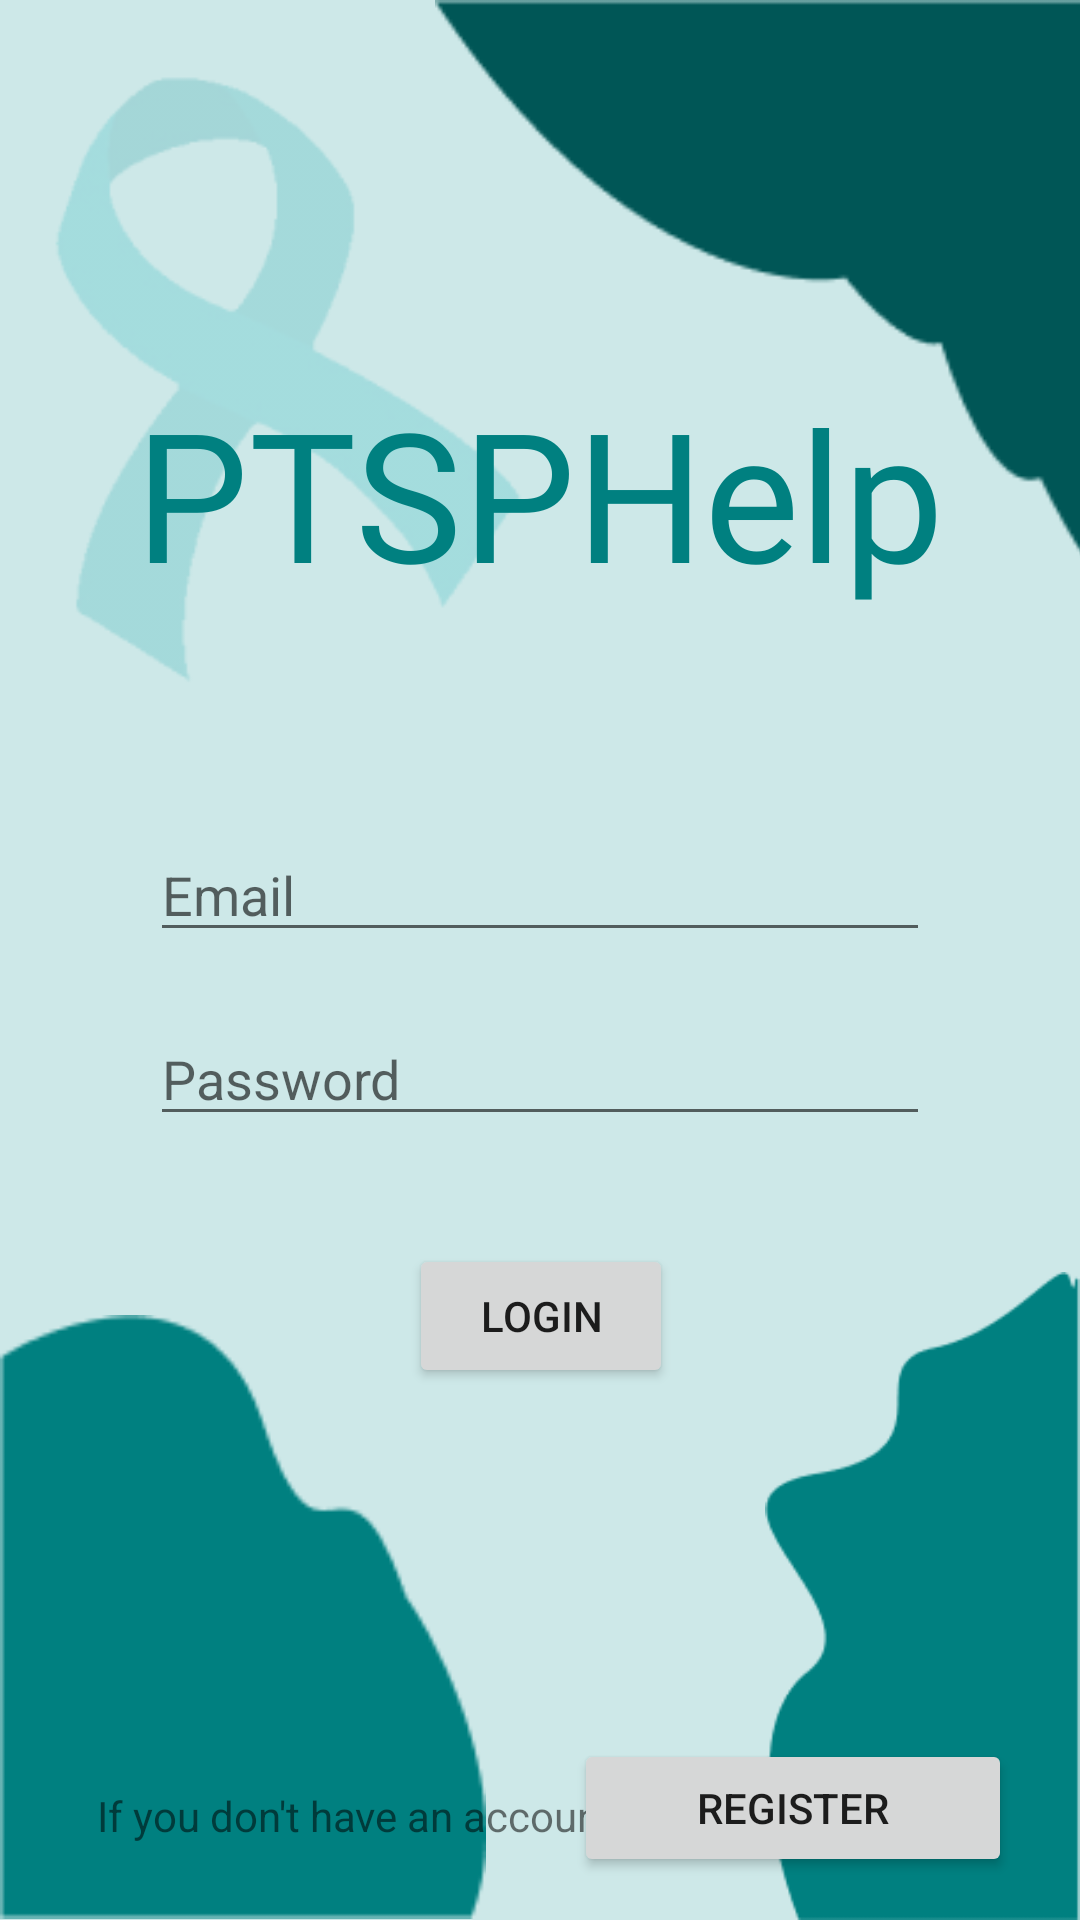

Android layout source for this screen:
<!-- AndroidManifest.xml: application theme Theme.PTPSHelpCentar -->
<!-- res/layout/activity_login.xml -->
<?xml version="1.0" encoding="utf-8"?>
<androidx.constraintlayout.widget.ConstraintLayout xmlns:android="http://schemas.android.com/apk/res/android"
    xmlns:app="http://schemas.android.com/apk/res-auto"
    xmlns:tools="http://schemas.android.com/tools"
    android:layout_width="match_parent"
    android:layout_height="match_parent"
    android:background="@color/lightteal3"
    tools:context=".Login">

    <ImageView
        android:id="@+id/imageView8"
        android:layout_width="105dp"
        android:layout_height="216dp"
        app:layout_constraintBottom_toBottomOf="parent"
        app:layout_constraintEnd_toEndOf="parent"
        app:layout_constraintHorizontal_bias="1.0"
        app:layout_constraintStart_toEndOf="@+id/imageView6"
        app:srcCompat="@drawable/vector_3__1_" />

    <ImageView
        android:id="@+id/imageView6"
        android:layout_width="162dp"
        android:layout_height="202dp"
        app:layout_constraintBottom_toBottomOf="parent"
        app:layout_constraintEnd_toEndOf="parent"
        app:layout_constraintHorizontal_bias="0.0"
        app:layout_constraintStart_toStartOf="parent"
        app:srcCompat="@drawable/vector_2" />

    <ImageView
        android:id="@+id/imageView5"
        android:layout_width="231dp"
        android:layout_height="196dp"
        android:layout_marginStart="88dp"
        app:layout_constraintEnd_toEndOf="parent"
        app:layout_constraintHorizontal_bias="0.89"
        app:layout_constraintStart_toEndOf="@+id/imageView2"
        app:layout_constraintTop_toTopOf="parent"
        app:srcCompat="@drawable/vector_1" />

    <ImageView
        android:id="@+id/imageView2"
        android:layout_width="167dp"
        android:layout_height="222dp"
        android:layout_marginTop="16dp"
        app:layout_constraintEnd_toEndOf="parent"
        app:layout_constraintHorizontal_bias="0.065"
        app:layout_constraintStart_toStartOf="parent"
        app:layout_constraintTop_toTopOf="parent"
        app:srcCompat="@drawable/pixcut_removebg_2" />

    <EditText
        android:id="@+id/EmailEditText"
        android:layout_width="0dp"
        android:layout_height="wrap_content"
        android:layout_marginStart="50dp"
        android:layout_marginTop="276dp"
        android:layout_marginEnd="50dp"
        android:ems="10"
        android:inputType="textPersonName"
        android:hint="Email"
        app:layout_constraintEnd_toEndOf="parent"
        app:layout_constraintHorizontal_bias="0.497"
        app:layout_constraintStart_toStartOf="parent"
        app:layout_constraintTop_toTopOf="parent" />

    <EditText
        android:id="@+id/PasswordEdittext"
        android:layout_width="0dp"
        android:layout_height="wrap_content"
        android:layout_marginStart="50dp"
        android:layout_marginTop="20dp"
        android:layout_marginEnd="50dp"
        android:ems="10"
        android:inputType="textPassword"
        android:hint="Password"
        app:layout_constraintEnd_toEndOf="parent"
        app:layout_constraintHorizontal_bias="0.497"
        app:layout_constraintStart_toStartOf="parent"
        app:layout_constraintTop_toBottomOf="@+id/EmailEditText" />

    <Button
        android:id="@+id/LoginButton"
        android:layout_width="wrap_content"
        android:layout_height="wrap_content"
        android:layout_marginTop="36dp"
        android:text="@string/Login"
        app:layout_constraintBottom_toBottomOf="parent"
        app:layout_constraintEnd_toEndOf="parent"
        app:layout_constraintHorizontal_bias="0.501"
        app:layout_constraintStart_toStartOf="parent"
        app:layout_constraintTop_toBottomOf="@+id/PasswordEdittext"
        app:layout_constraintVertical_bias="0.0" />

    <TextView
        android:id="@+id/textView"
        android:layout_width="wrap_content"
        android:layout_height="wrap_content"
        android:text="@string/donthaveaccont"
        app:layout_constraintBottom_toBottomOf="parent"
        app:layout_constraintEnd_toEndOf="parent"
        app:layout_constraintHorizontal_bias="0.172"
        app:layout_constraintStart_toStartOf="parent"
        app:layout_constraintTop_toTopOf="parent"
        app:layout_constraintVertical_bias="0.959" />

    <Button
        android:id="@+id/RegisterButton"
        android:layout_width="146dp"
        android:layout_height="46dp"
        android:text="@string/Register"
        app:layout_constraintBottom_toBottomOf="parent"
        app:layout_constraintEnd_toEndOf="parent"
        app:layout_constraintHorizontal_bias="0.894"
        app:layout_constraintStart_toStartOf="parent"
        app:layout_constraintTop_toTopOf="parent"
        app:layout_constraintVertical_bias="0.976" />

    <TextView
        android:id="@+id/textView8"
        android:layout_width="wrap_content"
        android:layout_height="wrap_content"
        android:layout_marginTop="124dp"
        android:fontFamily="@font/italiana"
        android:text="@string/nameapp"
        android:textAlignment="viewStart"
        android:textColor="#008080"
        android:textSize="60sp"
        app:layout_constraintEnd_toEndOf="parent"
        app:layout_constraintHorizontal_bias="0.498"
        app:layout_constraintStart_toStartOf="parent"
        app:layout_constraintTop_toTopOf="parent" />
</androidx.constraintlayout.widget.ConstraintLayout>
<!-- resources referenced by this layout -->
<resources>
  <color name="lightteal3">#CDE8E8</color>
  <!-- drawable pixcut_removebg_2: png bitmap (drawable-nodpi, 8638 bytes) -->
  <!-- drawable vector_1: png bitmap (drawable-nodpi, 2123 bytes) -->
  <!-- drawable vector_2: png bitmap (drawable-nodpi, 1473 bytes) -->
  <!-- drawable vector_3__1_: png bitmap (drawable-nodpi, 2265 bytes) -->
  <string name="Login">Login</string>
  <string name="Register">Register</string>
  <string name="donthaveaccont">If you don\'t have an account</string>
  <string name="nameapp">PTSPHelp</string>
  <style name="Theme.PTPSHelpCentar" parent="Theme.MaterialComponents.DayNight.DarkActionBar">
          
          <item name="colorPrimary">@color/darkteal</item>
          <item name="colorPrimaryVariant">@color/lightteal3</item>
          <item name="colorOnPrimary">@color/white</item>
          
          <item name="colorSecondary">@color/teal_200</item>
          <item name="colorSecondaryVariant">@color/teal_700</item>
          <item name="colorOnSecondary">@color/black</item>
          
          <item name="android:statusBarColor">?attr/colorPrimaryVariant</item>
          
      </style>
  <color name="darkteal">#005656</color>
  <color name="white">#FFFFFFFF</color>
  <color name="teal_200">#FF03DAC5</color>
  <color name="teal_700">#FF018786</color>
  <color name="black">#FF000000</color>
</resources>
